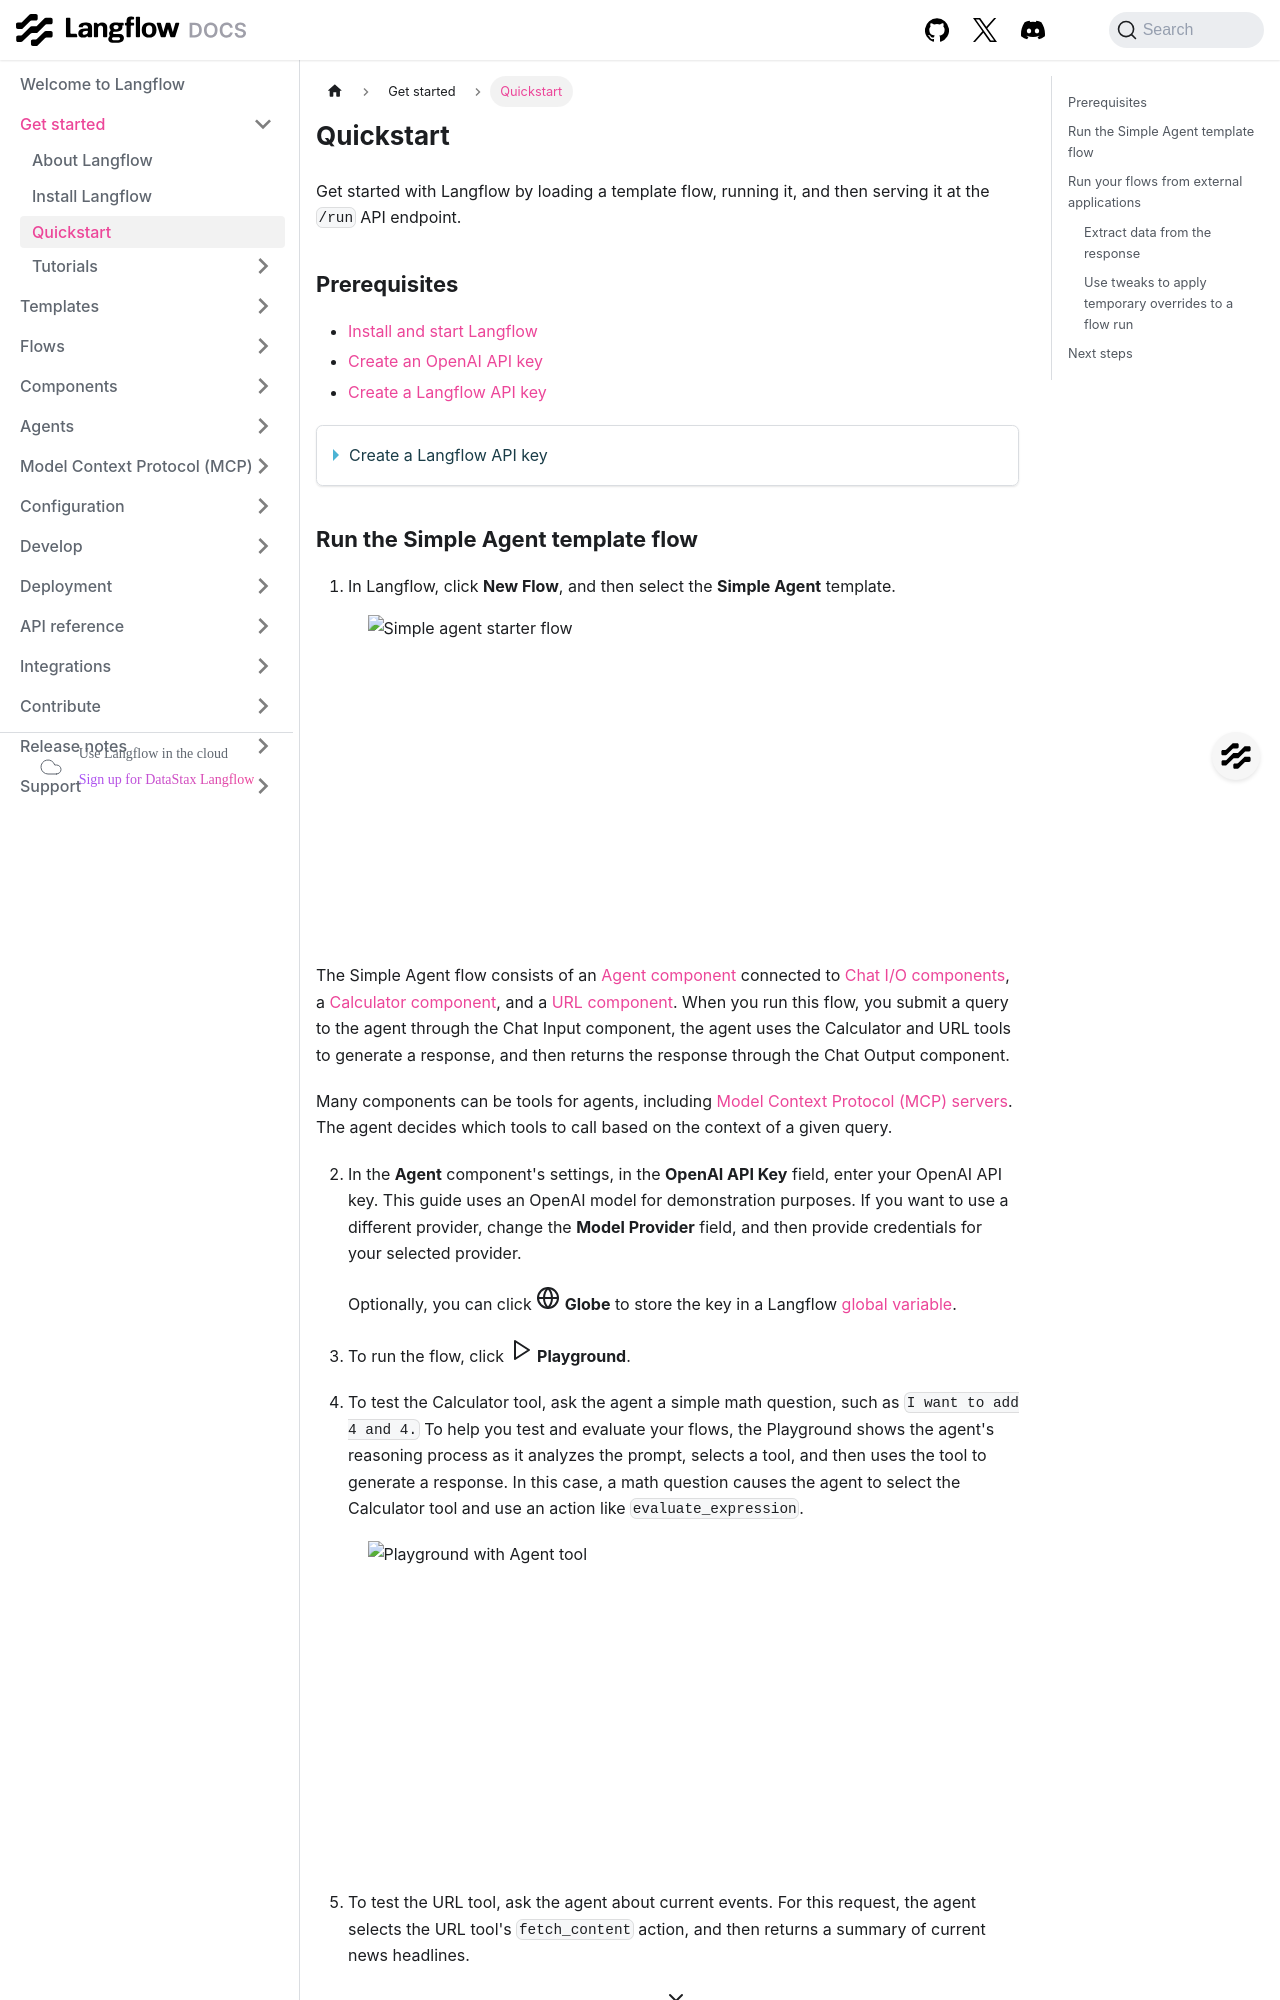

repository: DarkHawk727/langflow · page: get-started-quickstart.html · generator: docusaurus

---
title: Quickstart
slug: /get-started-quickstart
---

import Icon from "@site/src/components/icon";
import Tabs from '@theme/Tabs';
import TabItem from '@theme/TabItem';

Get started with Langflow by loading a template flow, running it, and then serving it at the `/run` API endpoint.

## Prerequisites

- [Install and start Langflow](/get-started-installation)
- [Create an OpenAI API key](https://platform.openai.com/api-keys)
- [Create a Langflow API key](/configuration-api-keys)

<details>
<summary>Create a Langflow API key</summary>

A Langflow API key is a user-specific token you can use with Langflow.

To create a Langflow API key, do the following:

1. In Langflow, click your user icon, and then select **Settings**.
2. Click **Langflow API Keys**, and then click <Icon name="Plus" aria-hidden="true"/> **Add New**.
3. Name your key, and then click **Create API Key**.
4. Copy the API key and store it securely.
5. To use your Langflow API key in a request, set a `LANGFLOW_API_KEY` environment variable in your terminal, and then include an `x-api-key` header or query parameter with your request.
For example:

    ```bash
    # Set variable
    export LANGFLOW_API_KEY="sk..."

    # Send request
    curl --request POST \
     --url 'http://LANGFLOW_SERVER_ADDRESS/api/v1/run/FLOW_ID' \
     --header 'Content-Type: application/json' \
     --header 'x-api-key: LANGFLOW_API_KEY' \
     --data '{
       "output_type": "chat",
       "input_type": "chat",
       "input_value": "Hello"
     }'
    ```
</details>

## Run the Simple Agent template flow

1. In Langflow, click **New Flow**, and then select the **Simple Agent** template.

![Simple agent starter flow](/img/quickstart-simple-agent-flow.png)

The Simple Agent flow consists of an [Agent component](/agents) connected to [Chat I/O components](/components-io), a [Calculator component](/components-tools#calculator-tool), and a [URL component](/components-data#url). When you run this flow, you submit a query to the agent through the Chat Input component, the agent uses the Calculator and URL tools to generate a response, and then returns the response through the Chat Output component.

Many components can be tools for agents, including [Model Context Protocol (MCP) servers](/mcp-server). The agent decides which tools to call based on the context of a given query.

2. In the **Agent** component's settings, in the **OpenAI API Key** field, enter your OpenAI API key.
This guide uses an OpenAI model for demonstration purposes. If you want to use a different provider, change the **Model Provider** field, and then provide credentials for your selected provider.

    Optionally, you can click <Icon name="Globe" aria-hidden="true"/> **Globe** to store the key in a Langflow [global variable](/configuration-global-variables).

3. To run the flow, click <Icon name="Play" aria-hidden="true"/> **Playground**.

4. To test the Calculator tool, ask the agent a simple math question, such as `I want to add 4 and 4.`
To help you test and evaluate your flows, the Playground shows the agent's reasoning process as it analyzes the prompt, selects a tool, and then uses the tool to generate a response.
In this case, a math question causes the agent to select the Calculator tool and use an action like `evaluate_expression`.

![Playground with Agent tool](/img/quickstart-simple-agent-playground.png)

5. To test the URL tool, ask the agent about current events.
For this request, the agent selects the URL tool's `fetch_content` action, and then returns a summary of current news headlines.

6. When you are done testing the flow, click <Icon name="X" aria-hidden="true"/>**Close**.

:::tip Next steps
Now that you've run your first flow, try these next steps:

- Edit your **Simple Agent** flow by attaching different tools or adding more [components](/concepts-components) to the flow.
- [Build your own flows](/concepts-flows) from scratch or by modifying other template flows.
- Integrate flows into your applications, as explained in [Run your flows from external applications](#run-your-flows-from-external-applications).
:::
